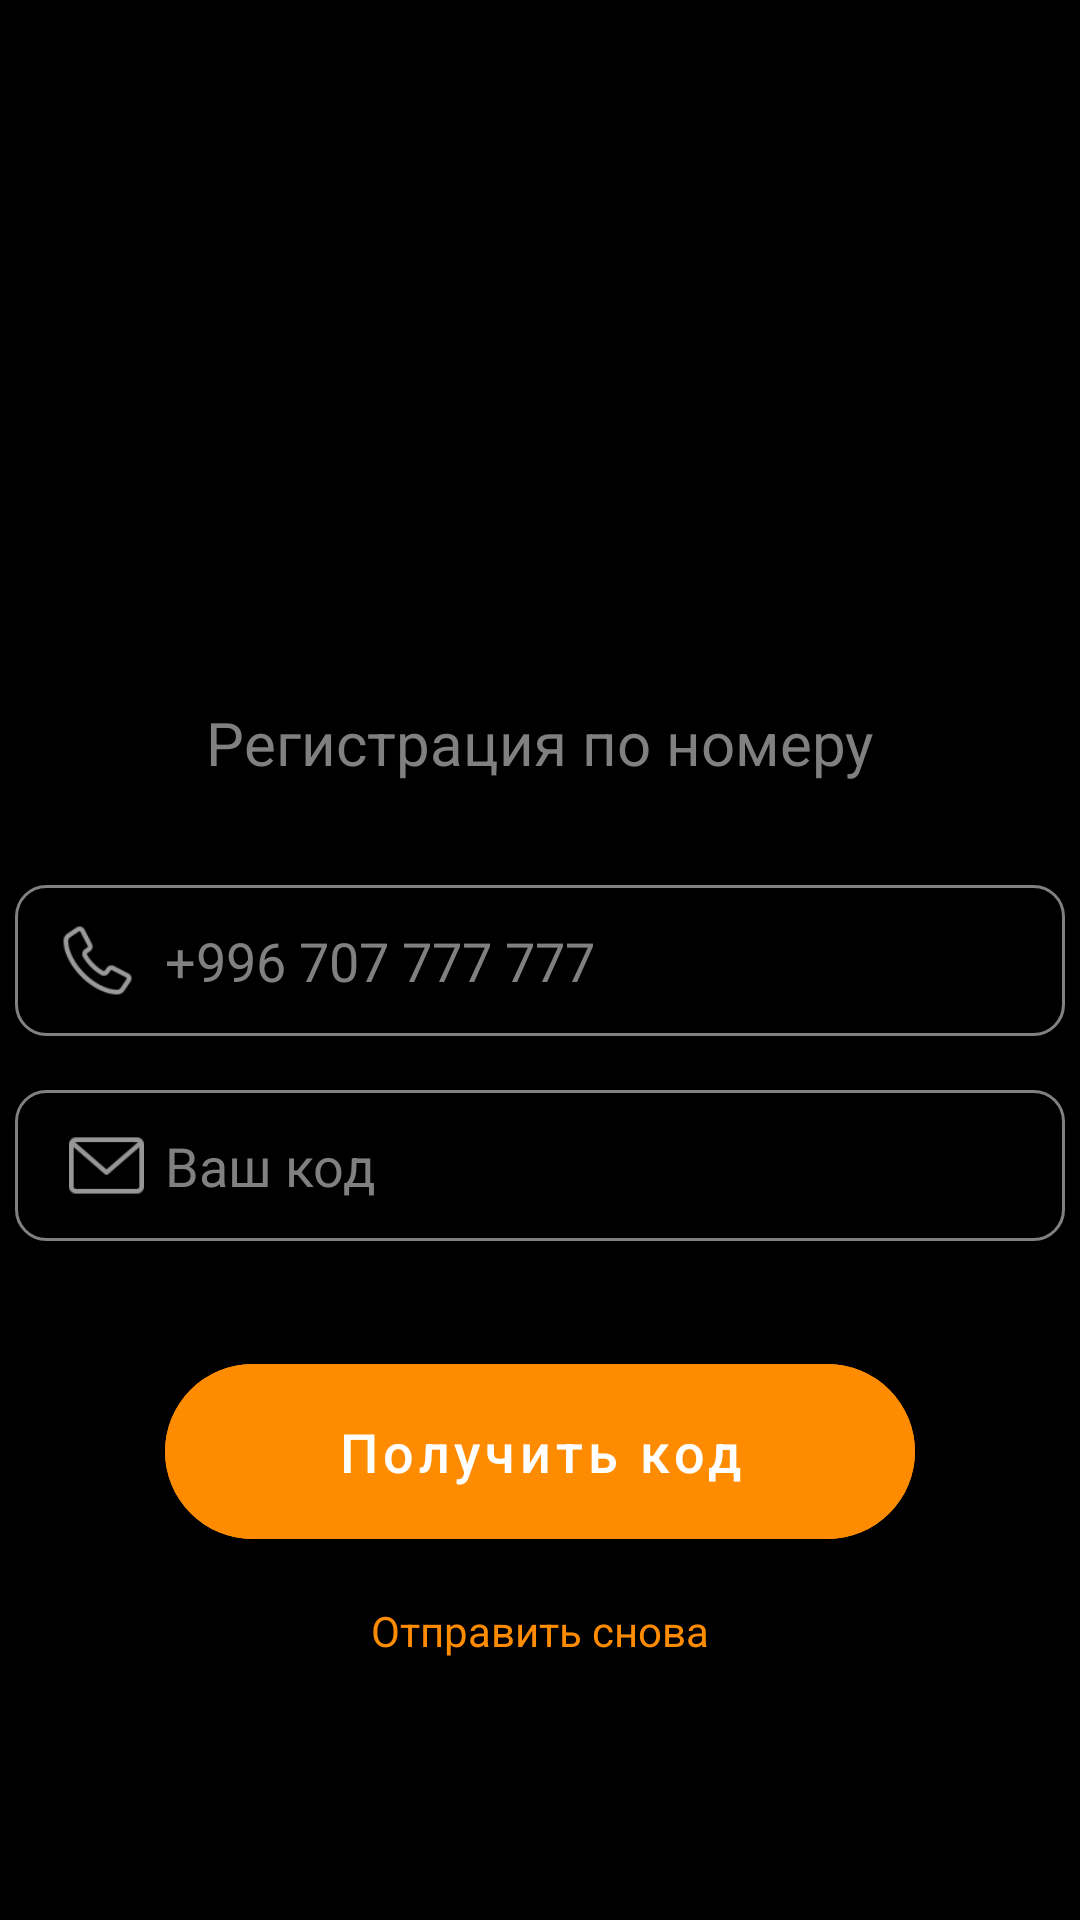

Produce the Android XML layout that renders to this screen, including the resource entries it uses.
<!-- AndroidManifest.xml: application theme Theme.ProjectKotlin1 -->
<!-- res/layout/fragment_sign_up.xml -->
<?xml version="1.0" encoding="utf-8"?>
<androidx.constraintlayout.widget.ConstraintLayout xmlns:android="http://schemas.android.com/apk/res/android"
    xmlns:tools="http://schemas.android.com/tools"
    android:layout_width="match_parent"
    android:layout_height="match_parent"
    xmlns:app="http://schemas.android.com/apk/res-auto"
    android:background="@color/black"
    tools:context=".ui.fragments.signup.SignUpFragment">


    <ImageView
        android:id="@+id/phone"
        android:layout_width="25dp"
        android:layout_height="25dp"
        android:background="@drawable/image"
        app:layout_constraintStart_toStartOf="@id/login_et"
        app:layout_constraintTop_toTopOf="@id/login_et"
        app:layout_constraintBottom_toBottomOf="@id/login_et"
        android:layout_marginStart="15dp"/>

    <ImageView
        android:id="@+id/email"
        android:layout_width="25dp"
        android:layout_height="25dp"
        android:background="@drawable/emailicon"
        app:layout_constraintStart_toStartOf="@id/password_et1"
        app:layout_constraintTop_toTopOf="@id/password_et1"
        app:layout_constraintBottom_toBottomOf="@id/password_et1"
        android:layout_marginStart="18dp"/>

    <ImageView
        android:id="@+id/login_img"
        android:layout_width="120dp"
        android:layout_height="120dp"
        android:src="@drawable/notes1"
        android:layout_marginTop="80dp"
        app:layout_constraintTop_toTopOf="parent"
        app:layout_constraintStart_toStartOf="parent"
        app:layout_constraintEnd_toEndOf="parent"/>

    <EditText
        android:id="@+id/login_et"
        android:layout_width="350dp"
        android:layout_height="wrap_content"
        android:background="@drawable/edittext"
        android:paddingVertical="13dp"
        android:textColor="@color/white"
        android:paddingStart="50dp"
        android:paddingEnd="13dp"
        android:hint="+996 707 777 777"
        android:textColorHint="@color/gray"
        app:layout_constraintTop_toTopOf="parent"
        app:layout_constraintBottom_toBottomOf="parent"
        app:layout_constraintStart_toStartOf="parent"
        app:layout_constraintEnd_toEndOf="parent"/>

    <EditText
        android:id="@+id/password_et1"
        android:layout_width="350dp"
        android:background="@drawable/edittext"
        android:paddingVertical="13dp"
        android:paddingStart="50dp"
        android:paddingEnd="13dp"
        android:hint="Ваш код"
        android:textColorHint="@color/gray"
        android:textColor="@color/white"
        android:layout_height="wrap_content"
        app:layout_constraintTop_toBottomOf="@id/login_et"
        android:layout_marginTop="18dp"
        app:layout_constraintStart_toStartOf="parent"
        app:layout_constraintEnd_toEndOf="parent"/>

    <com.google.android.material.button.MaterialButton
        android:id="@+id/password_btn"
        android:layout_width="250dp"
        app:cornerRadius="150dp"
        android:hint="Получить код"
        android:backgroundTint="@color/DarkOrange"
        android:textColorHint="@color/white"
        android:textSize="18sp"
        android:padding="17sp"
        android:layout_height="wrap_content"
        android:gravity="center"
        app:layout_constraintTop_toBottomOf="@id/password_et1"
        app:layout_constraintStart_toStartOf="parent"
        app:layout_constraintEnd_toEndOf="parent"
        android:layout_marginTop="35dp"
        />
    <TextView
        android:layout_width="wrap_content"
        android:layout_height="wrap_content"
        android:text="Отправить снова"
        android:textColor="@color/DarkOrange"
        app:layout_constraintTop_toBottomOf="@id/password_btn"
        app:layout_constraintStart_toStartOf="parent"
        app:layout_constraintEnd_toEndOf="parent"
        android:layout_marginTop="15sp"/>

    <TextView
        android:layout_width="wrap_content"
        android:layout_height="wrap_content"
        android:text="Регистрация по номеру"
        android:textSize="20sp"
        android:textColor="@color/gray"
        app:layout_constraintTop_toBottomOf="@id/login_img"
        app:layout_constraintBottom_toTopOf="@id/login_et"
        app:layout_constraintStart_toStartOf="parent"
        app:layout_constraintEnd_toEndOf="parent"
        />

</androidx.constraintlayout.widget.ConstraintLayout>
<!-- resources referenced by this layout -->
<resources>
  <color name="DarkOrange">#FF8C00</color>
  <color name="black">#FF000000</color>
  <color name="gray">#808080</color>
  <color name="white">#FFFFFFFF</color>
  <!-- drawable edittext (drawable) -->
  <?xml version="1.0" encoding="utf-8"?>
  <shape xmlns:android="http://schemas.android.com/apk/res/android"
      >
      <corners android:radius="10dp"/>
  
      <solid android:color="@color/transparent"/>
      <stroke android:color="@color/gray"
          android:width="1dp"/>
  
  
  
  </shape>
  <!-- drawable emailicon: png bitmap (drawable, 1896 bytes) -->
  <!-- drawable image: png bitmap (drawable, 4951 bytes) -->
  <style name="Theme.ProjectKotlin1" parent="Theme.MaterialComponents.DayNight.NoActionBar.Bridge">
          
          <item name="colorPrimary">@color/purple_500</item>
          <item name="colorPrimaryVariant">@color/purple_700</item>
          <item name="colorOnPrimary">@color/white</item>
          
          <item name="colorSecondary">@color/teal_200</item>
          <item name="colorSecondaryVariant">@color/teal_700</item>
          <item name="colorOnSecondary">@color/black</item>
          
          <item name="android:statusBarColor" tools:targetApi="l">@color/DimGray</item>
          
  
      </style>
  <color name="transparent">#00FFFFFF</color>
  <color name="purple_500">#FF6200EE</color>
  <color name="purple_700">#FF3700B3</color>
  <color name="teal_200">#FF03DAC5</color>
  <color name="teal_700">#FF018786</color>
  <color name="DimGray">#343434</color>
</resources>
